4-way image classification set "dataset" from GitHub (An0jin/ToneiverseLinux); label vocabulary: autumn warm, spring warm, summer cool, winter cool.

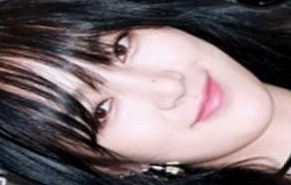
Label: winter cool

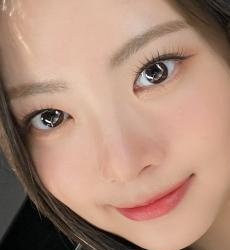
Label: summer cool

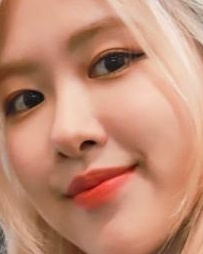
Label: autumn warm

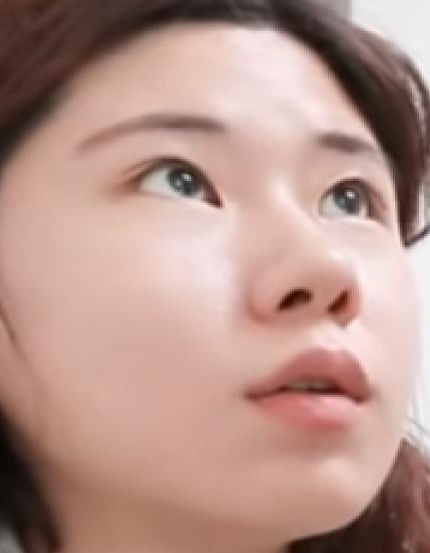
Label: winter cool

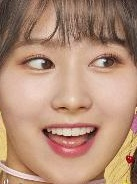
Label: spring warm

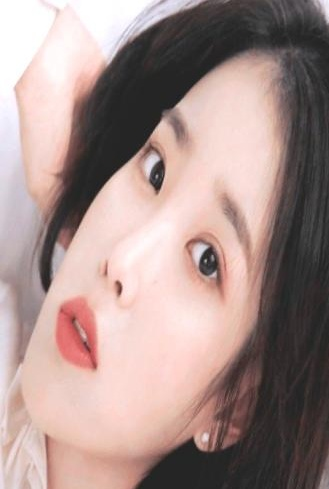
Label: spring warm
